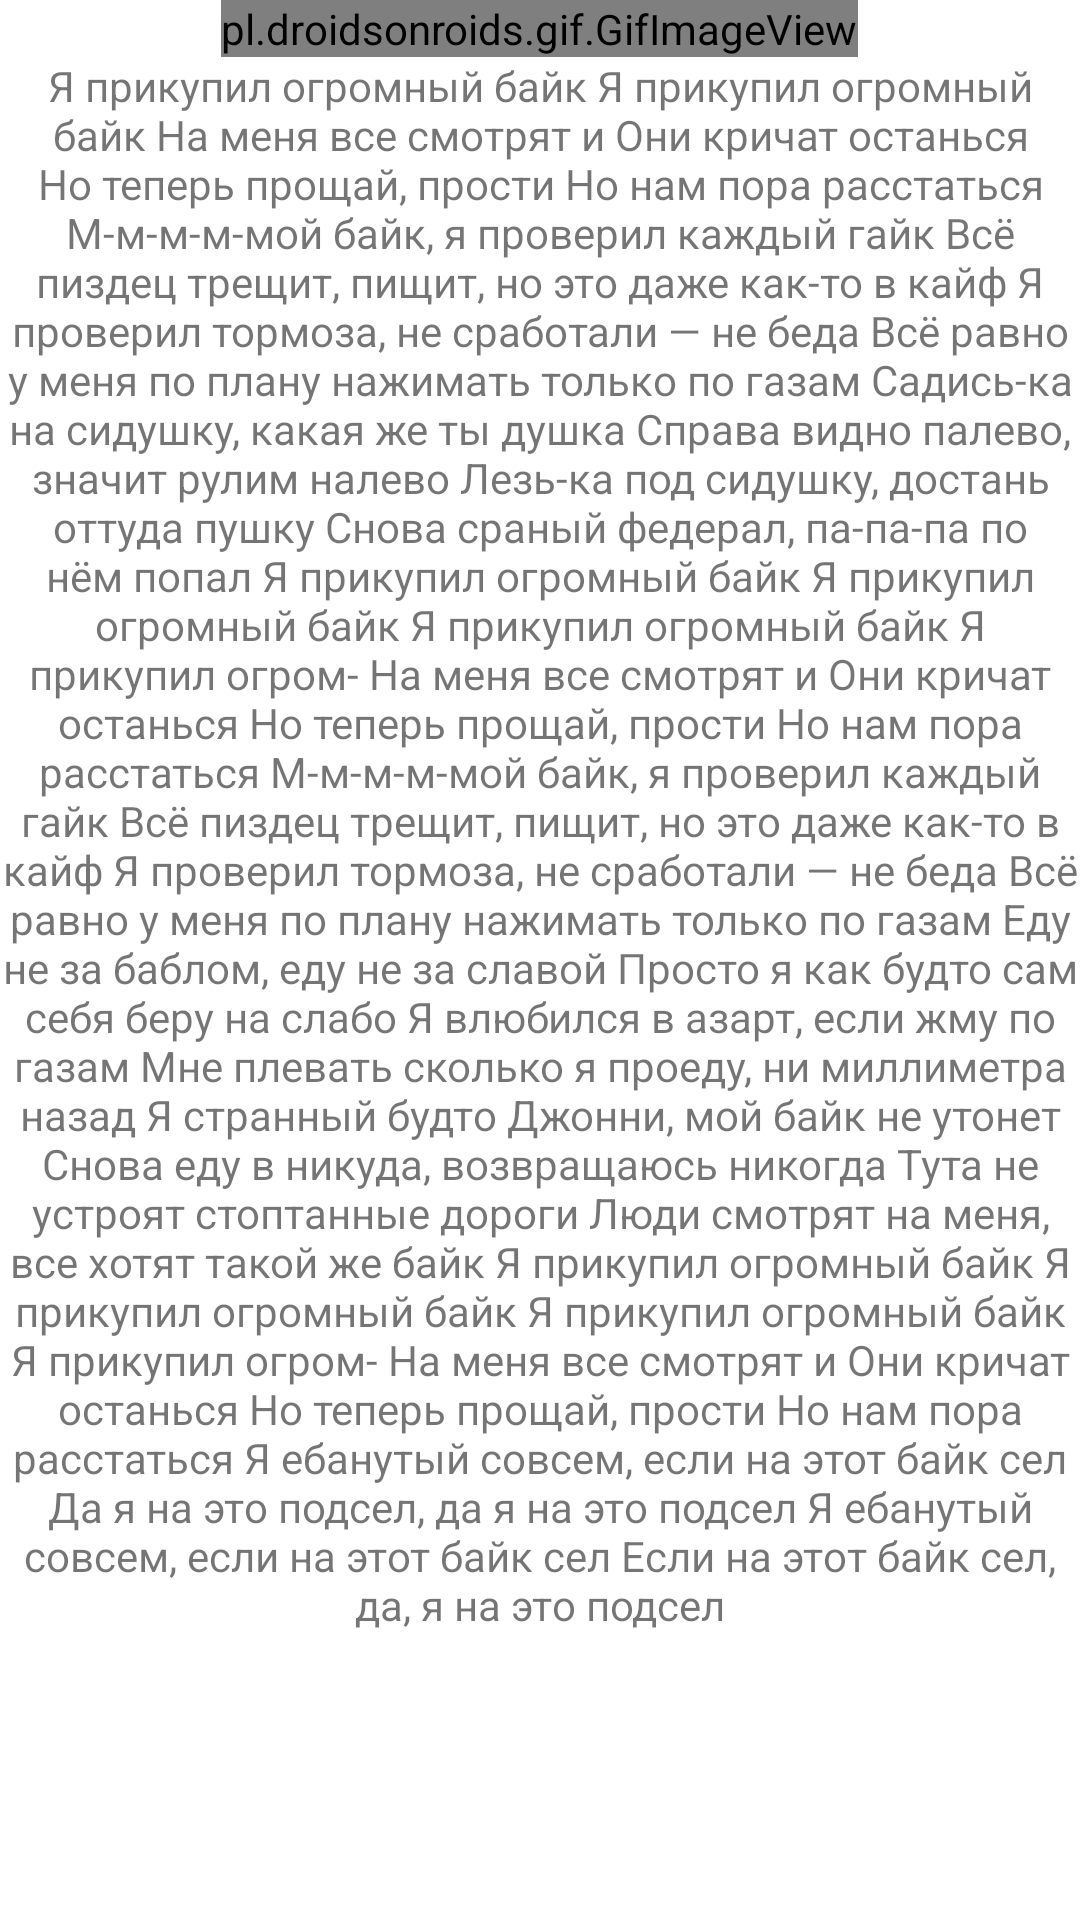

Here is an Android app screen rendered from its layout file. Give the layout XML and the strings, colors and styles it references.
<!-- AndroidManifest.xml: application theme Theme.SoundsOfHell -->
<!-- res/layout/activity_play.xml -->
<?xml version="1.0" encoding="utf-8"?>
<androidx.constraintlayout.widget.ConstraintLayout xmlns:android="http://schemas.android.com/apk/res/android"
    xmlns:app="http://schemas.android.com/apk/res-auto"
    xmlns:tools="http://schemas.android.com/tools"
    android:layout_width="match_parent"
    android:layout_height="match_parent"
    tools:context=".PlayActivity">

    <ScrollView
        android:layout_width="match_parent"
        android:layout_height="match_parent"
        app:layout_constraintBottom_toBottomOf="parent"
        app:layout_constraintEnd_toEndOf="parent"
        app:layout_constraintHorizontal_bias="0.5"
        app:layout_constraintStart_toStartOf="parent"
        app:layout_constraintTop_toTopOf="parent"
        app:layout_constraintVertical_bias="0.5">

        <LinearLayout
            android:layout_width="match_parent"
            android:layout_height="wrap_content"
            android:orientation="vertical">

            <pl.droidsonroids.gif.GifImageView
                android:id="@+id/zxccat"
                android:layout_width="wrap_content"
                android:layout_height="wrap_content"
                android:layout_gravity="center"
                android:src="@drawable/zxccat"></pl.droidsonroids.gif.GifImageView>

            <TextView
                android:id="@+id/songText"
                android:layout_width="wrap_content"
                android:layout_height="wrap_content"
                android:layout_gravity="center"
                android:layout_weight="1"
                android:gravity="center"
                android:text="@string/song_text" />
        </LinearLayout>
    </ScrollView>

</androidx.constraintlayout.widget.ConstraintLayout>
<!-- resources referenced by this layout -->
<resources>
  <string name="song_text">Я прикупил огромный байк
  Я прикупил огромный байк
  На меня все смотрят и
  Они кричат останься
  Но теперь прощай, прости
  Но нам пора расстаться
  М-м-м-м-мой байк, я проверил каждый гайк
  Всё пиздец трещит, пищит, но это даже как-то в кайф
  Я проверил тормоза, не сработали — не беда
  Всё равно у меня по плану нажимать только по газам
  Садись-ка на сидушку, какая же ты душка
  Справа видно палево, значит рулим налево
  Лезь-ка под сидушку, достань оттуда пушку
  Снова сраный федерал, па-па-па по нём попал
  Я прикупил огромный байк
  Я прикупил огромный байк
  Я прикупил огромный байк
  Я прикупил огром-
  На меня все смотрят и
  Они кричат останься
  Но теперь прощай, прости
  Но нам пора расстаться
  М-м-м-м-мой байк, я проверил каждый гайк
  Всё пиздец трещит, пищит, но это даже как-то в кайф
  Я проверил тормоза, не сработали — не беда
  Всё равно у меня по плану нажимать только по газам
  Еду не за баблом, еду не за славой
  Просто я как будто сам себя беру на слабо
  Я влюбился в азарт, если жму по газам
  Мне плевать сколько я проеду, ни миллиметра назад
  Я странный будто Джонни, мой байк не утонет
  Снова еду в никуда, возвращаюсь никогда
  Тута не устроят стоптанные дороги
  Люди смотрят на меня, все хотят такой же байк
  Я прикупил огромный байк
  Я прикупил огромный байк
  Я прикупил огромный байк
  Я прикупил огром-
  На меня все смотрят и
  Они кричат останься
  Но теперь прощай, прости
  Но нам пора расстаться
  Я ебанутый совсем, если на этот байк сел
  Да я на это подсел, да я на это подсел
  Я ебанутый совсем, если на этот байк сел
  Если на этoт байк сел, да, я на это подсел</string>
  <style name="Theme.SoundsOfHell" parent="Theme.MaterialComponents.DayNight.DarkActionBar">
          
          <item name="colorPrimary">@color/red</item>
          <item name="colorPrimaryVariant">@color/purple_700</item>
          <item name="colorOnPrimary">@color/white</item>
          
          <item name="colorSecondary">@color/teal_200</item>
          <item name="colorSecondaryVariant">@color/teal_700</item>
          <item name="colorOnSecondary">@color/black</item>
          
          <item name="android:statusBarColor">?attr/colorPrimaryVariant</item>
          
      </style>
  <!-- not gathered from this repository: default colours our renderer supplied (Android Studio template values) -->
  <color name="purple_700">#FF3700B3</color>
  <color name="teal_200">#FF03DAC5</color>
  <color name="teal_700">#FF018786</color>
  <color name="black">#FF000000</color>
  <color name="white">#FFFFFFFF</color>
</resources>
